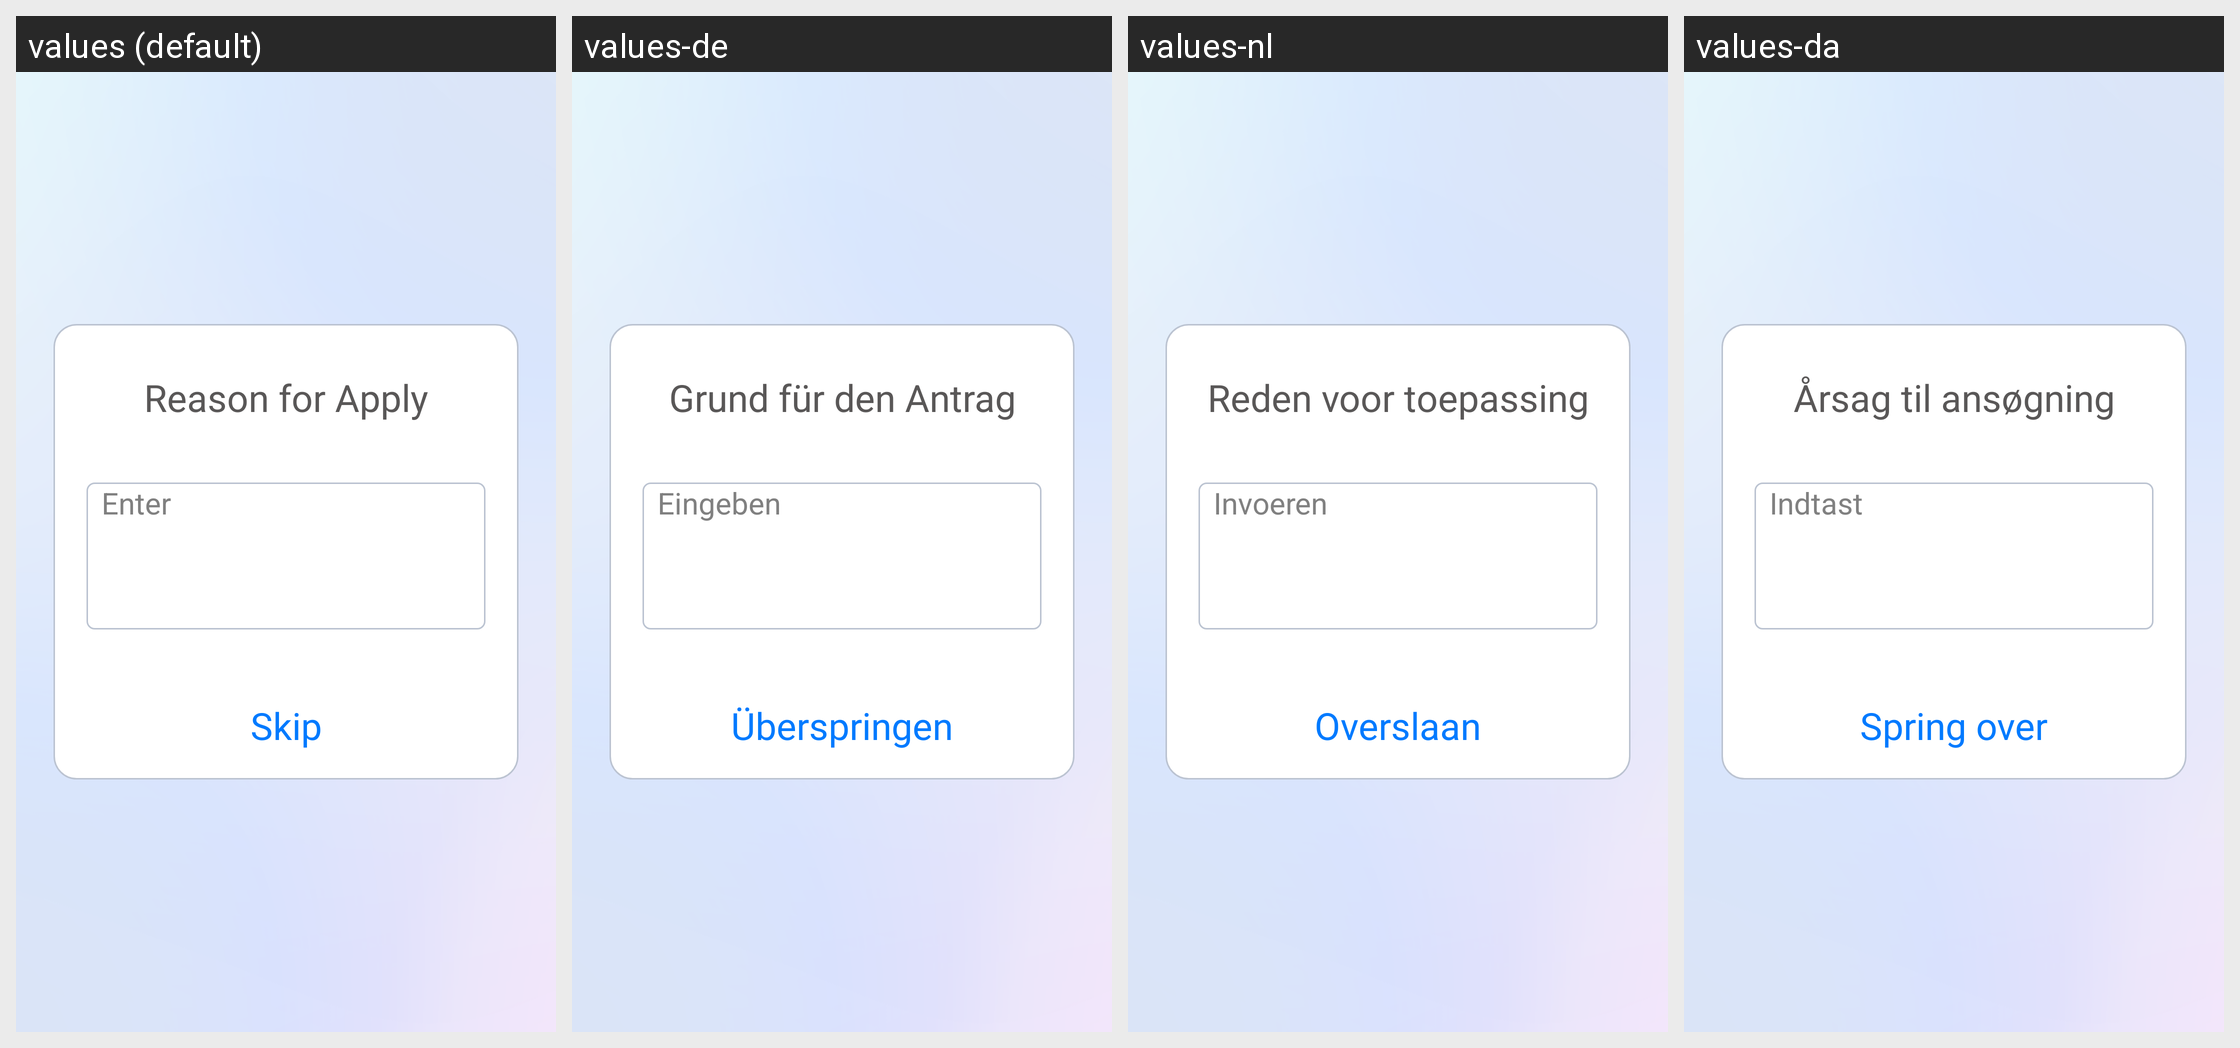

Locale-by-locale string values for the Android screen shown in this grid:
Android screen res/layout/fragment_input_reason.xml rendered under 4 locales, left to right: values (default), values-de, values-nl, values-da. Device: Nexus 5 (rendered at 1080×1920; each locale shown at half size, 540×960, under a caption strip naming it); theme android:Theme.Holo.Light.DarkActionBar.
Other locales in the repository, not shown: values-es, values-fr, values-ja, values-ko, values-ru, values-sv, values-vi, values-zh-rCN, values-zh-rTW.
Strings drawn on this screen, with the default value and each locale's value (text and hints the layout hard-codes, and strings that could not be matched under every locale, appear in the picture but are not listed):

reason_for_apply
  values: Reason for Apply
  values-de: Grund für den Antrag
  values-nl: Reden voor toepassing
  values-da: Årsag til ansøgning

input
  values: Enter
  values-de: Eingeben
  values-nl: Invoeren
  values-da: Indtast

skip
  values: Skip
  values-de: Überspringen
  values-nl: Overslaan
  values-da: Spring over
